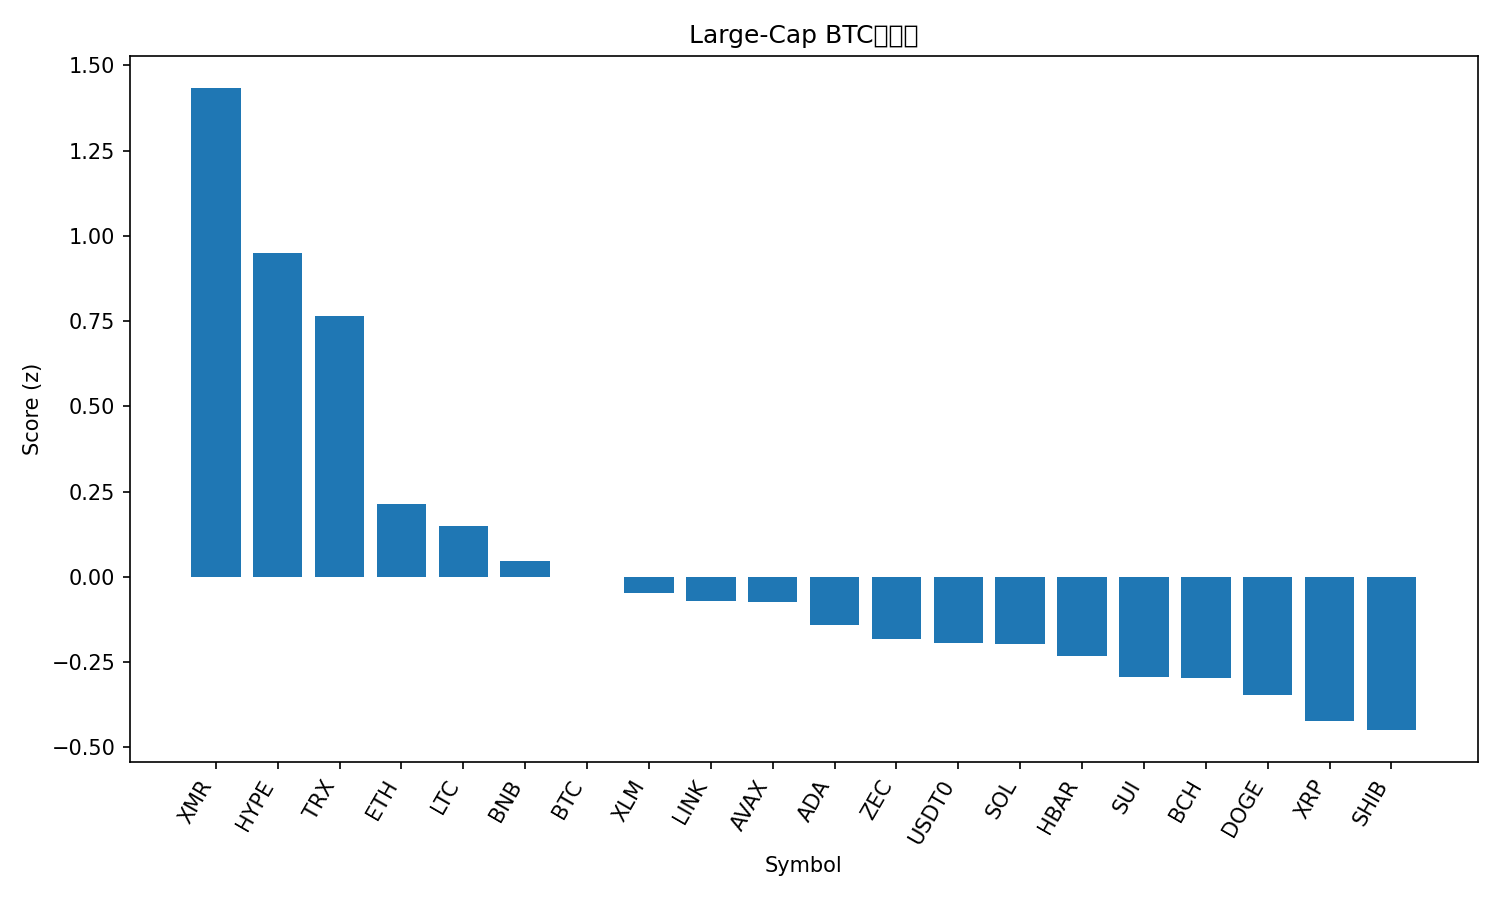

The data file committed next to this chart (first rows):
rank, name, symbol, price_btc, price_usd, pct_1h_btc, pct_24h_btc, pct_7d_btc, market_cap_rank, market_cap_usd, volume_usd, score
1, Monero, XMR, 0.006126, 582.3, 2.74, -6.913, 14.23, 18, 10727177334, 276065369, 1.433
2, Hyperliquid, HYPE, 0.0002694, 25.62, 0.4924, 3.299, 0.9845, 30, 6105224075, 95872661, 0.9497
3, TRON, TRX, 3.37e-06, 0.3202, 0.2858, 3.053, 1.847, 8, 30330443556, 1025440231, 0.7639
4, Ethereum, ETH, 0.03483, 3312, 0.02156, 0.8471, 2.081, 2, 399682098843, 11071657638, 0.2144
5, Litecoin, LTC, 0.0007872, 74.85, 0.545, 0.4889, -12.27, 32, 5745068988, 288603063, 0.1493
6, BNB, BNB, 0.009961, 947.1, -0.1104, 1.247, -0.9459, 4, 129160377112, 1263685347, 0.04766
7, Bitcoin, BTC, 1.0, 95069, 0.0, 0.0, 0.0, 1, 1898975548212, 18403150184, -2.3258771330705863e-05
8, Stellar, XLM, 2.4e-06, 0.228, -0.1144, 1.297, -4.39, 25, 7387444249, 130340769, -0.04762
9, Chainlink, LINK, 0.0001439, 13.68, 0.02742, -0.01014, -1.347, 21, 9689555895, 225338531, -0.07019
10, Avalanche, AVAX, 0.0001436, 13.66, 0.005013, 0.7077, -5.328, 31, 5885015752, 211171232, -0.0744
11, Cardano, ADA, 4.15e-06, 0.3948, 0.04388, -0.1494, -3.574, 12, 14515351700, 332931345, -0.1407
12, Zcash, ZEC, 0.004159, 395.2, 0.2564, -1.981, -0.1098, 28, 6532074061, 369820603, -0.1832
13, USDT0, USDT0, 1.052e-05, 1, -0.06137, 0.2122, -4.584, 35, 4640896849, 192532229, -0.1947
14, Solana, SOL, 0.0015, 142.7, -0.02591, -0.7656, 0.02155, 6, 80671270188, 2251777112, -0.1957
15, Hedera, HBAR, 1.23e-06, 0.1173, 0.1078, -0.8118, -4.673, 33, 5019601887, 89614761, -0.2326
16, Sui, SUI, 1.872e-05, 1.78, 0.02647, -0.6127, -5.748, 27, 6750823452, 384984769, -0.294
17, Bitcoin Cash, BCH, 0.006249, 594.2, 0.003651, 0.5281, -12.32, 16, 11873124162, 218697668, -0.2976
18, Dogecoin, DOGE, 1.44e-06, 0.1371, -0.127, -0.1528, -5.902, 10, 23071379942, 595216391, -0.346
19, XRP, XRP, 2.157e-05, 2.05, -0.1537, -0.4209, -6.402, 5, 124667083140, 1482911515, -0.4231
20, Shiba Inu, SHIB, 8.8311e-11, 8.4e-06, -0.006898, -1.054, -7.569, 34, 4948045656, 71925580, -0.4492
21, Figure Heloc, FIGR_HELOC, 1.052e-05, 1.0, -0.005644, -2.814, -4.624, 11, 14653817053, 57407, -0.6706
